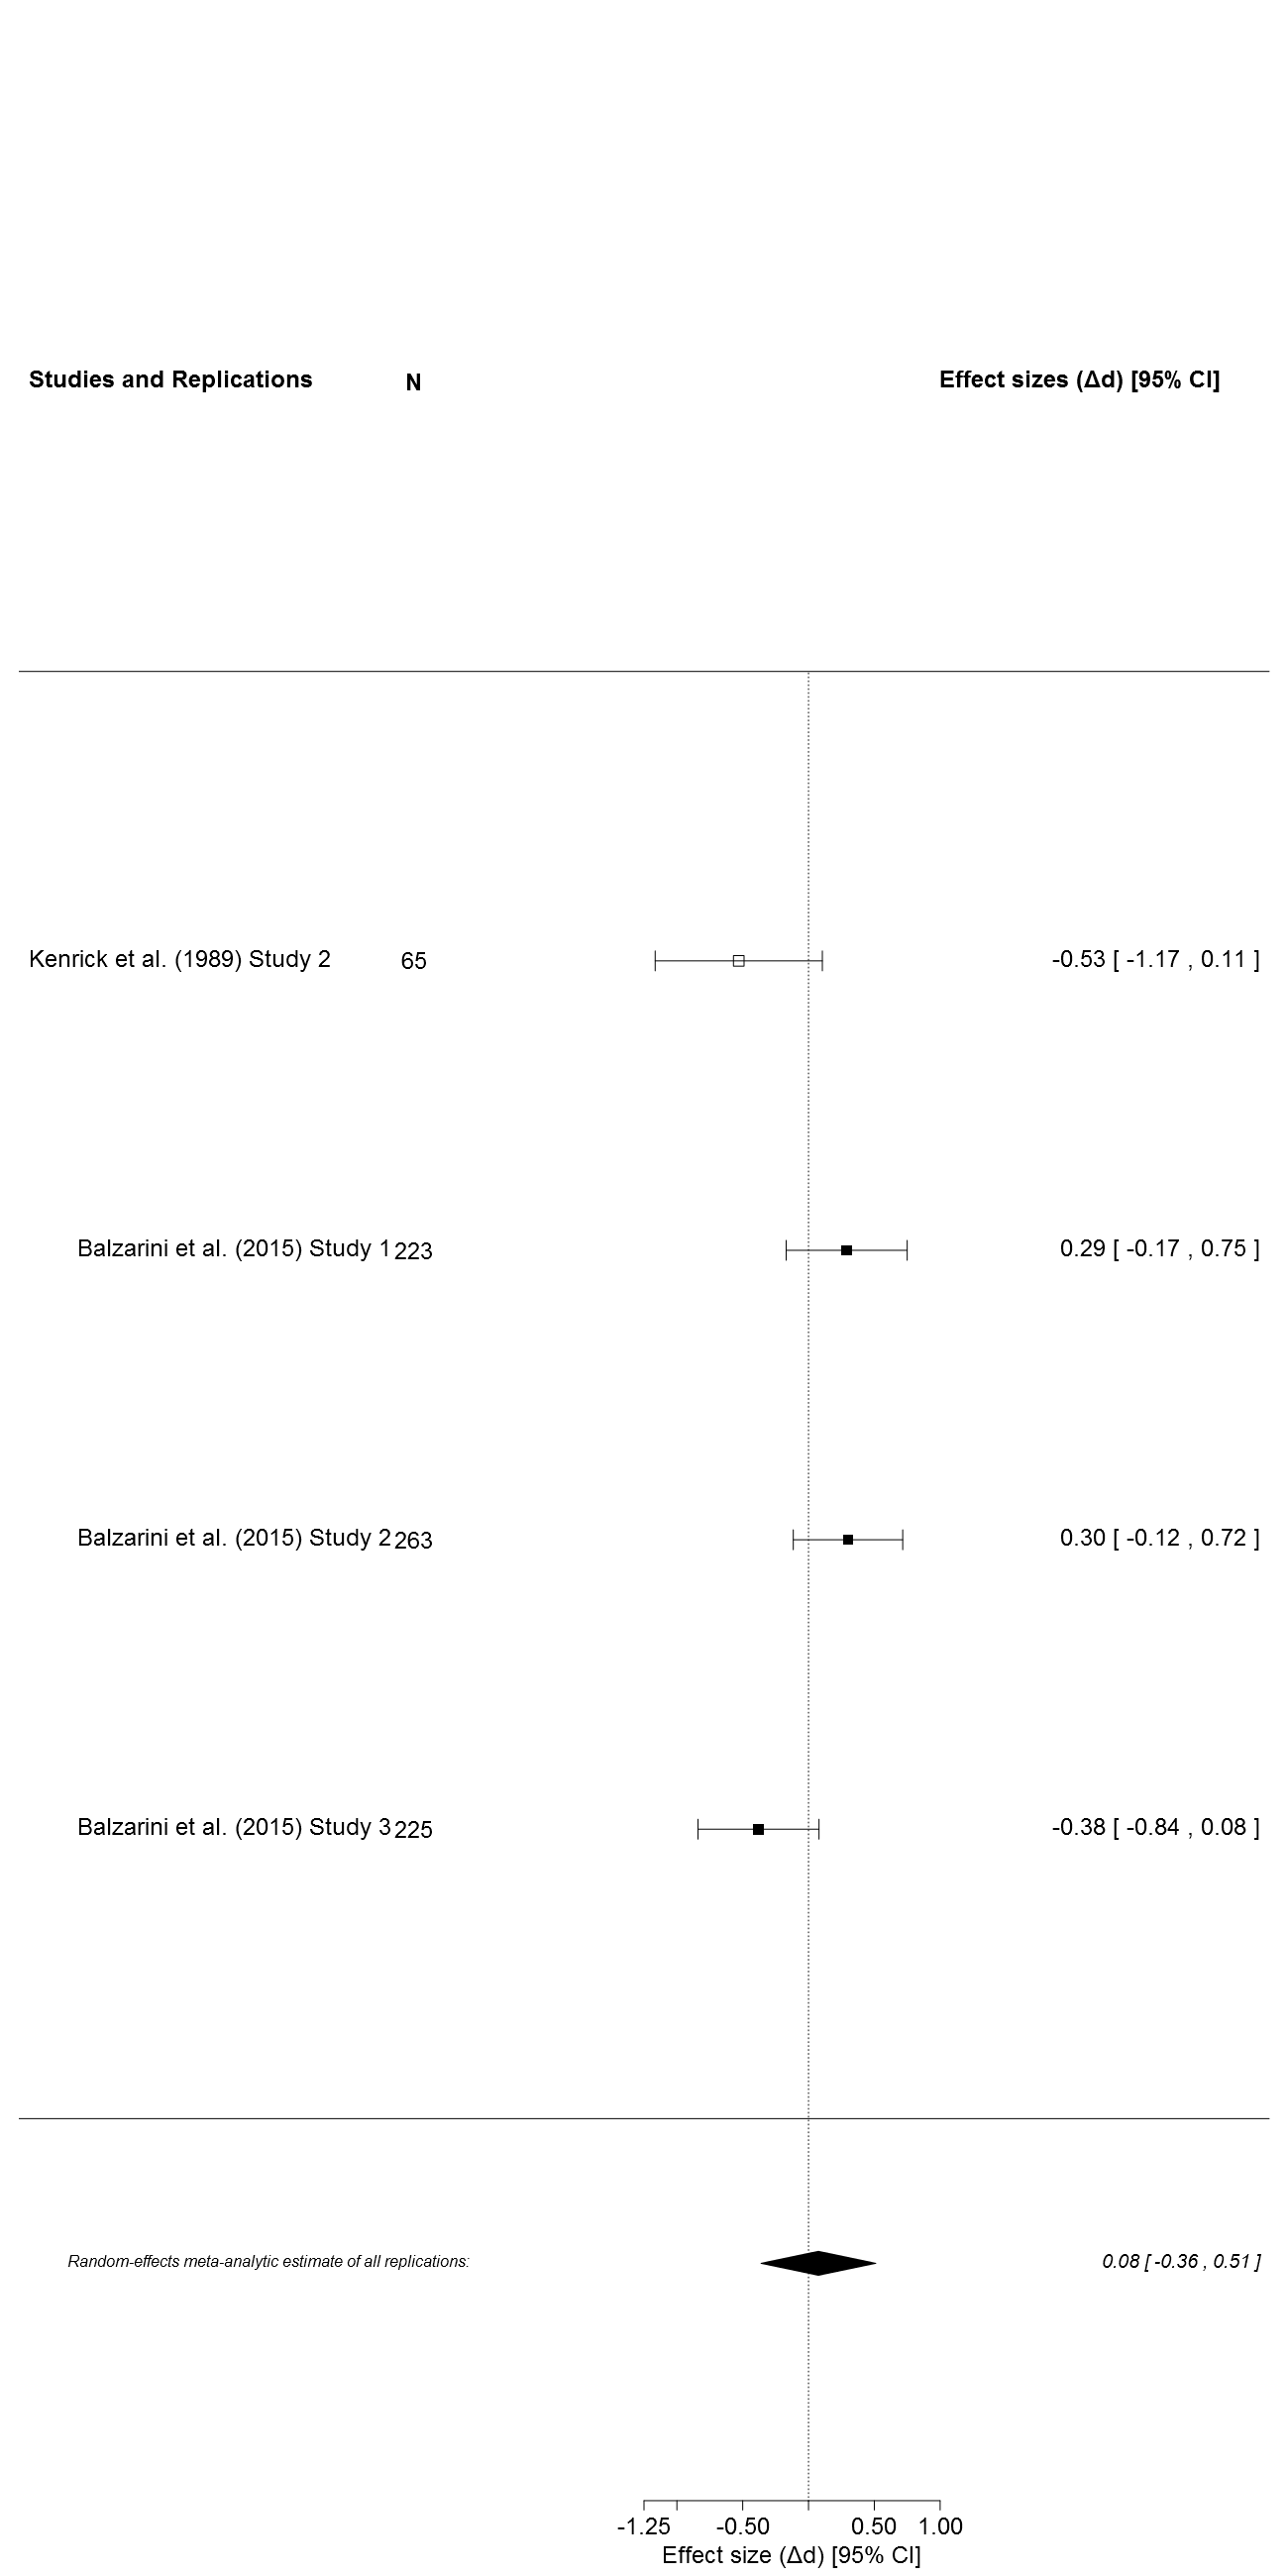

The file beside this chart, header and first rows:
study, study.type, study.info, study.symbol, N, d.males, d.females, delta.d, var, , , , 
Kenrick et al. (1989) Study 2, original, original1, 0, 65, -0.69, -0.16, -0.53, 0.105, , , , 
Balzarini et al. (2015) Study 1, replication, replication1, 15, 223, 0.19, -0.1, 0.29, 0.055, , , , 
Balzarini et al. (2015) Study 2, replication, replication1, 15, 263, 0.1, -0.2, 0.3, 0.045, , , , 
Balzarini et al. (2015) Study 3, replication, replication1, 15, 225, -0.16, 0.22, -0.38, 0.055, , , , 
